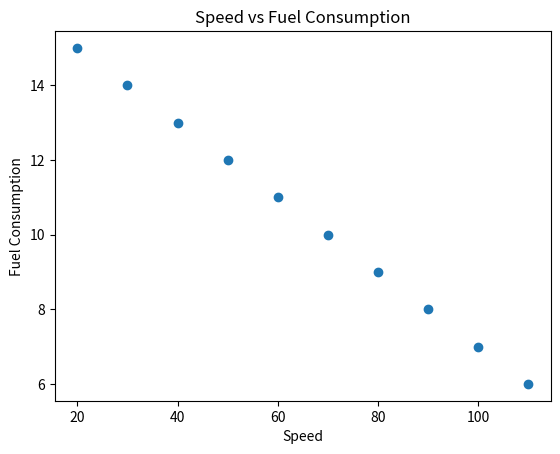

This figure's Python source:

import matplotlib.pyplot as plt

speed = [20,30,40,50,60,70,80,90,100,110]
fuel = [15,14,13,12,11,10,9,8,7,6]

plt.scatter(speed, fuel)
plt.title("Speed vs Fuel Consumption")
plt.xlabel("Speed")
plt.ylabel("Fuel Consumption")
plt.show()
